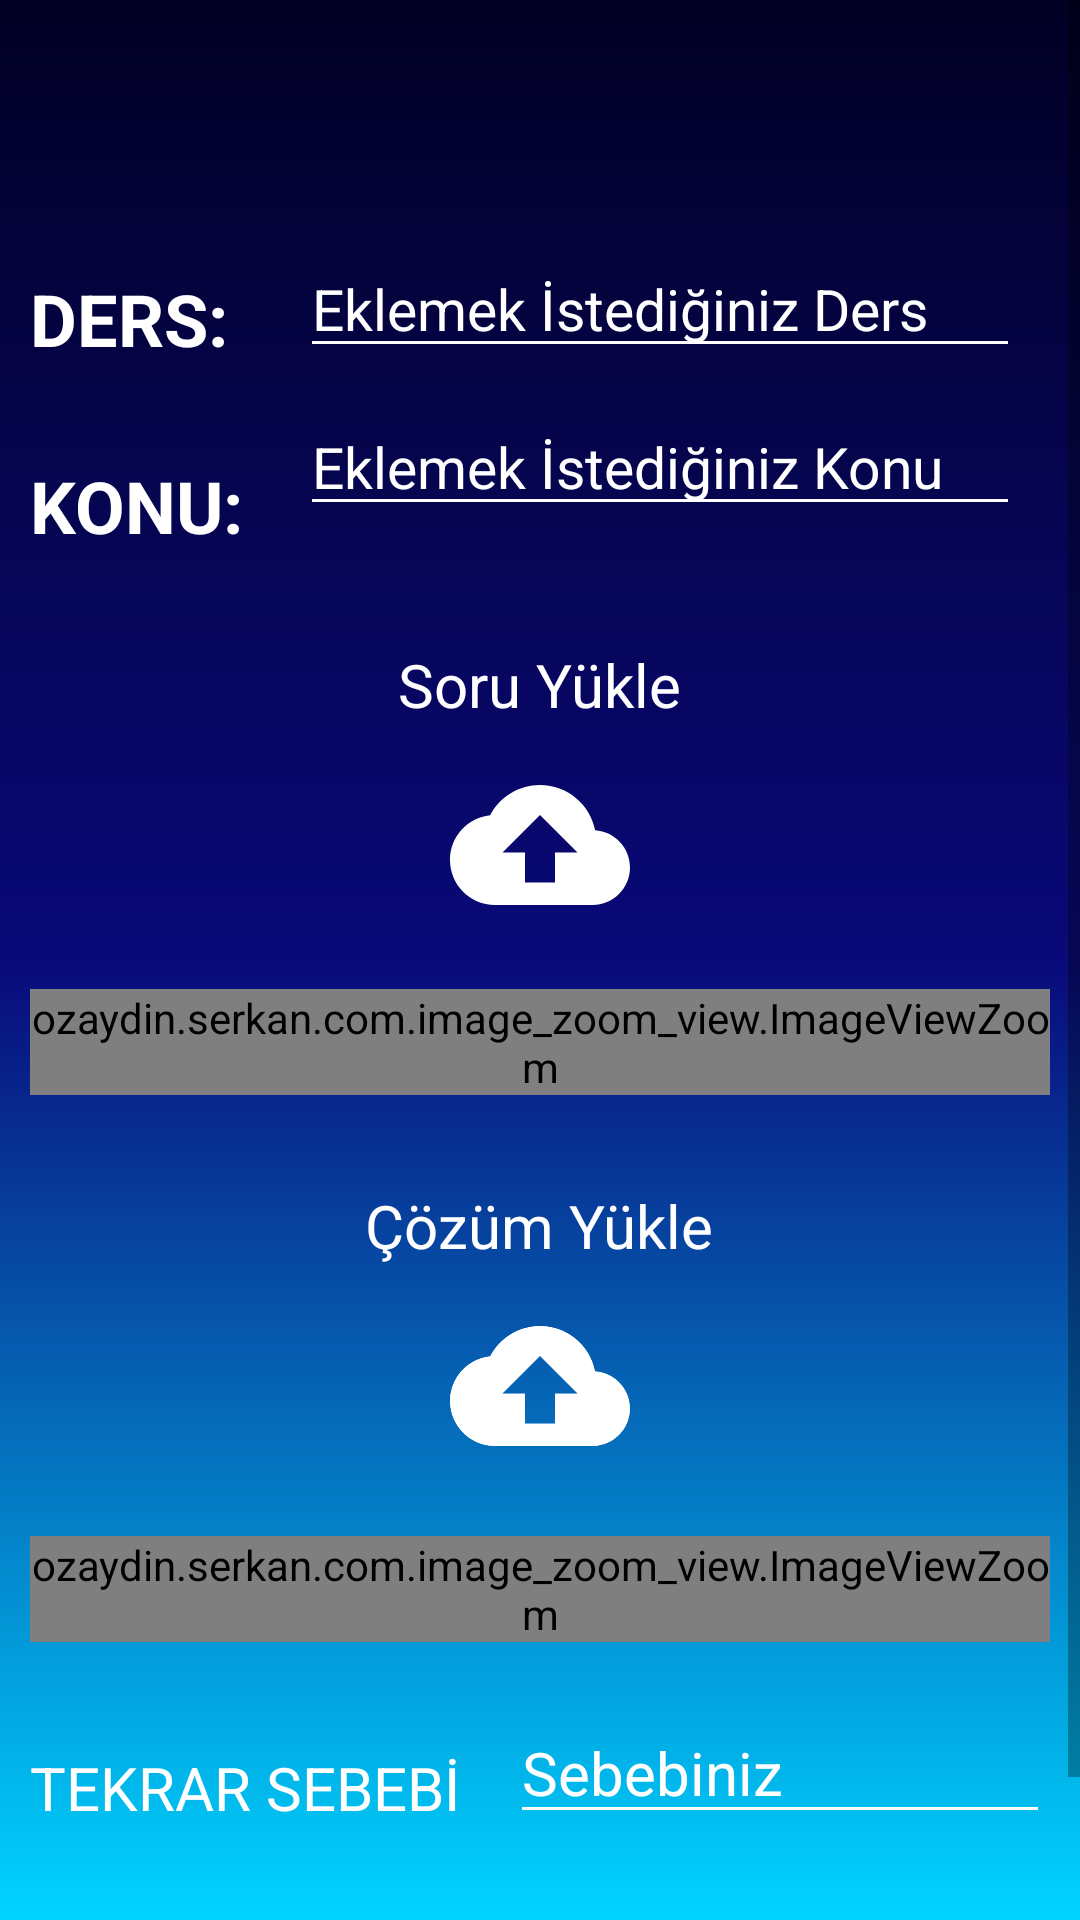

Layout XML and referenced resources for this Android screen:
<!-- AndroidManifest.xml: application theme AppTheme -->
<!-- res/layout/activity_add_question2.xml -->
<?xml version="1.0" encoding="utf-8"?>

<androidx.constraintlayout.widget.ConstraintLayout
    xmlns:android="http://schemas.android.com/apk/res/android"
    xmlns:app="http://schemas.android.com/apk/res-auto"
    xmlns:tools="http://schemas.android.com/tools"
    android:layout_width="match_parent"
    android:layout_height="match_parent"
    android:background="@drawable/background1"
    tools:context=".MainActivity">

    <ScrollView
        android:id="@+id/scrollView2"
        android:layout_width="match_parent"
        android:layout_height="match_parent"
        android:fillViewport="true">

        <RelativeLayout
            android:layout_width="match_parent"
            android:layout_height="wrap_content"
            android:orientation="vertical">

            <ImageView
                android:id="@+id/close2"
                android:layout_width="50dp"
                android:layout_height="40dp"
                android:layout_alignParentRight="true"
                android:layout_marginTop="30dp"
                android:layout_marginEnd="15dp"
                app:layout_constraintEnd_toEndOf="parent"
                app:layout_constraintTop_toTopOf="parent"
                app:srcCompat="@drawable/close_resim" />

            <TextView
                android:id="@+id/textView6"
                android:layout_width="wrap_content"
                android:layout_height="wrap_content"
                android:layout_below="@+id/close2"
                android:layout_marginStart="10dp"
                android:layout_marginTop="20dp"
                android:text="DERS:"
                android:textColor="@color/whitee"
                android:textSize="24sp"
                android:textStyle="bold"
                app:layout_constraintStart_toStartOf="parent"
                app:layout_constraintTop_toTopOf="parent" />

            <TextView
                android:id="@+id/textViewMain2Konu"
                android:layout_width="wrap_content"
                android:layout_height="wrap_content"
                android:layout_below="@+id/textView6"
                android:layout_marginStart="10dp"
                android:layout_marginTop="30dp"
                android:text="KONU:"
                android:textSize="24sp"
                android:textStyle="bold"
                android:textColor="@color/whitee"
                app:layout_constraintStart_toStartOf="parent"
                app:layout_constraintTop_toTopOf="parent" />

            <EditText
                android:id="@+id/txtEditDers"
                android:layout_width="240dp"
                android:layout_height="wrap_content"
                android:layout_below="@+id/close2"
                android:layout_alignParentRight="true"
                android:layout_marginTop="10dp"
                android:layout_marginRight="20dp"
                android:backgroundTint="@color/backgroundTint"

                android:hint="Eklemek İstediğiniz Ders"
                android:inputType="textPersonName"
                android:textColor="@color/whitee"
                android:textColorHint="@color/whitee"
                android:textCursorDrawable="@color/backgroundTint"
                android:textSelectHandle="@color/backgroundTint"
                android:textSelectHandleLeft="@color/backgroundTint"
                android:textSelectHandleRight="@color/backgroundTint"
                android:textSize="19sp" />

            <EditText
                android:id="@+id/txtEditKonu"
                android:layout_width="240dp"
                android:layout_height="wrap_content"
                android:layout_alignParentRight="true"
                android:layout_below="@+id/txtEditDers"
                android:layout_marginTop="10dp"
                android:layout_marginRight="20dp"


                android:hint="Eklemek İstediğiniz Konu"
                android:inputType="textPersonName"
                android:textColor="@color/whitee"
                android:textColorHint="@color/whitee"
                android:backgroundTint="@color/backgroundTint"
                android:textCursorDrawable="@color/backgroundTint"
                android:textSelectHandle="@color/backgroundTint"
                android:textSelectHandleLeft="@color/backgroundTint"
                android:textSelectHandleRight="@color/backgroundTint"
                android:textSize="19sp"/>

            <TextView
                android:id="@+id/textView9"
                android:layout_width="wrap_content"
                android:layout_height="wrap_content"
                android:layout_below="@+id/textViewMain2Konu"
                android:layout_marginLeft="40dp"
                android:layout_marginTop="30dp"
                android:layout_centerHorizontal="true"
                android:gravity="center"
                android:text="Soru Yükle"
                android:textColor="#FFF"
                android:textSize="20sp" />

            <ImageView
                android:id="@+id/soruUp"
                android:layout_width="match_parent"
                android:layout_height="60dp"
                android:layout_marginTop="10dp"
                android:layout_below="@id/textView9"
                android:layout_alignParentLeft="true"
                android:layout_marginLeft="50dp"
                android:layout_marginRight="50dp"
                android:src="@drawable/upload"/>

            <ozaydin.serkan.com.image_zoom_view.ImageViewZoom
                android:id="@+id/soru"
                android:layout_width="wrap_content"
                android:layout_height="wrap_content"
                android:layout_below="@+id/soruUp"
                android:layout_centerHorizontal="true"
                android:layout_marginLeft="10dp"
                android:layout_marginTop="18dp"
                android:layout_marginRight="10dp"
                android:adjustViewBounds="true"
                android:scaleType="fitStart"
                android:src="@drawable/photo"/>

            <TextView
                android:id="@+id/textView10"
                android:layout_width="wrap_content"
                android:layout_height="wrap_content"
                android:layout_below="@+id/soru"
                android:layout_marginLeft="40dp"
                android:layout_marginTop="30dp"
                android:layout_centerHorizontal="true"
                android:gravity="center"
                android:text="Çözüm Yükle"
                android:textColor="#FFF"
                android:textSize="20sp" />

            <ImageView
                android:id="@+id/cevapUp"
                android:layout_width="match_parent"
                android:layout_height="60dp"
                android:layout_marginTop="10dp"
                android:layout_below="@id/textView10"
                android:layout_alignParentLeft="true"
                android:layout_marginLeft="50dp"
                android:layout_marginRight="50dp"
                android:src="@drawable/upload"/>

            <ozaydin.serkan.com.image_zoom_view.ImageViewZoom
                android:id="@+id/cevap"
                android:layout_width="wrap_content"
                android:layout_height="wrap_content"
                android:layout_below="@+id/cevapUp"
                android:layout_marginLeft="10dp"
                android:layout_marginTop="20dp"
                android:layout_marginRight="10dp"
                android:adjustViewBounds="true"
                android:layout_centerHorizontal="true"
                android:scaleType="fitStart"
                android:src="@drawable/photo"/>

            <TextView
                android:id="@+id/textView11"
                android:layout_width="wrap_content"
                android:layout_height="wrap_content"
                android:layout_below="@+id/cevap"
                android:layout_alignParentLeft="true"
                android:layout_marginTop="35dp"
                android:layout_marginLeft="10dp"
                android:text="TEKRAR SEBEBİ"
                android:textColor="@color/whitee"
                android:textSize="20sp" />

            <EditText
                android:id="@+id/txtEditSebep"
                android:layout_width="180dp"
                android:layout_height="wrap_content"
                android:layout_below="@+id/cevap"
                android:layout_alignParentRight="true"
                android:layout_marginRight="10dp"
                android:layout_marginBottom="80dp"
                android:layout_marginTop="20dp"
                android:textSize="20sp"

                android:backgroundTint="@color/backgroundTint"
                android:hint="Sebebiniz"
                android:inputType="textPersonName"
                android:textColor="@color/whitee"
                android:textColorHint="@color/whitee"
                android:textCursorDrawable="@color/backgroundTint"
                android:textSelectHandle="@color/backgroundTint"
                android:textSelectHandleLeft="@color/backgroundTint"
                android:textSelectHandleRight="@color/backgroundTint"/>

            <Button
                android:id="@+id/btnEkle"
                android:layout_width="150dp"
                android:layout_height="wrap_content"
                android:layout_below="@+id/cevap"
                android:layout_centerHorizontal="true"
                android:layout_alignParentBottom="true"
                android:layout_marginTop="40dp"
                android:layout_marginBottom="20dp"
                android:text="EKLE"
                android:background="@drawable/degrade_buton1"/>

        </RelativeLayout>

    </ScrollView>

</androidx.constraintlayout.widget.ConstraintLayout>
<!-- resources referenced by this layout -->
<resources>
  <color name="backgroundTint">#FFF</color>
  <color name="whitee">#FFF</color>
  <!-- drawable background1 (drawable) -->
  <?xml version="1.0" encoding="utf-8"?>
  
  <shape xmlns:android="http://schemas.android.com/apk/res/android"
      android:shape="rectangle">
      <gradient
          android:startColor="#020024"
          android:centerColor="#090979"
          android:endColor="#00d4ff"
          android:angle="270" />
  </shape>
  <!-- drawable close_resim (drawable-night) -->
  <vector android:height="24dp" android:tint="#1876f2"
      android:viewportHeight="24" android:viewportWidth="24"
      android:width="24dp" xmlns:android="http://schemas.android.com/apk/res/android">
      <path android:fillColor="@android:color/white" android:pathData="M19,6.41L17.59,5 12,10.59 6.41,5 5,6.41 10.59,12 5,17.59 6.41,19 12,13.41 17.59,19 19,17.59 13.41,12z"/>
  </vector>
  <!-- drawable degrade_buton1 (drawable) -->
  <?xml version="1.0" encoding="utf-8"?>
  
  <shape xmlns:android="http://schemas.android.com/apk/res/android"
      android:shape="rectangle">
      <gradient
          android:startColor="#FFFF"
          android:centerColor="#FFFF"
          android:endColor="#FFFF"
          android:angle="180"
          />
      <corners android:radius="35dp" />
  </shape>
  <!-- drawable photo: png bitmap (drawable, 10773 bytes) -->
  <!-- drawable upload (drawable) -->
  <vector android:height="24dp" android:tint="#FFF"
      android:viewportHeight="24" android:viewportWidth="24"
      android:width="24dp" xmlns:android="http://schemas.android.com/apk/res/android">
      <path android:fillColor="@android:color/white" android:pathData="M19.35,10.04C18.67,6.59 15.64,4 12,4 9.11,4 6.6,5.64 5.35,8.04 2.34,8.36 0,10.91 0,14c0,3.31 2.69,6 6,6h13c2.76,0 5,-2.24 5,-5 0,-2.64 -2.05,-4.78 -4.65,-4.96zM14,13v4h-4v-4H7l5,-5 5,5h-3z"/>
  </vector>
  <style name="AppTheme" parent="Theme.AppCompat.DayNight">
  
          <item name="windowActionBar">false</item>
          <item name="windowNoTitle">true</item>
  
          
          <item name="colorPrimary">@color/colorPrimary</item>
          <item name="colorPrimaryDark">@color/colorPrimaryDark</item>
          <item name="colorAccent">@color/colorAccent</item>
      </style>
  <color name="colorPrimary">#6200EE</color>
  <color name="colorPrimaryDark">#020024</color>
  <color name="colorAccent">#1876f2</color>
</resources>
